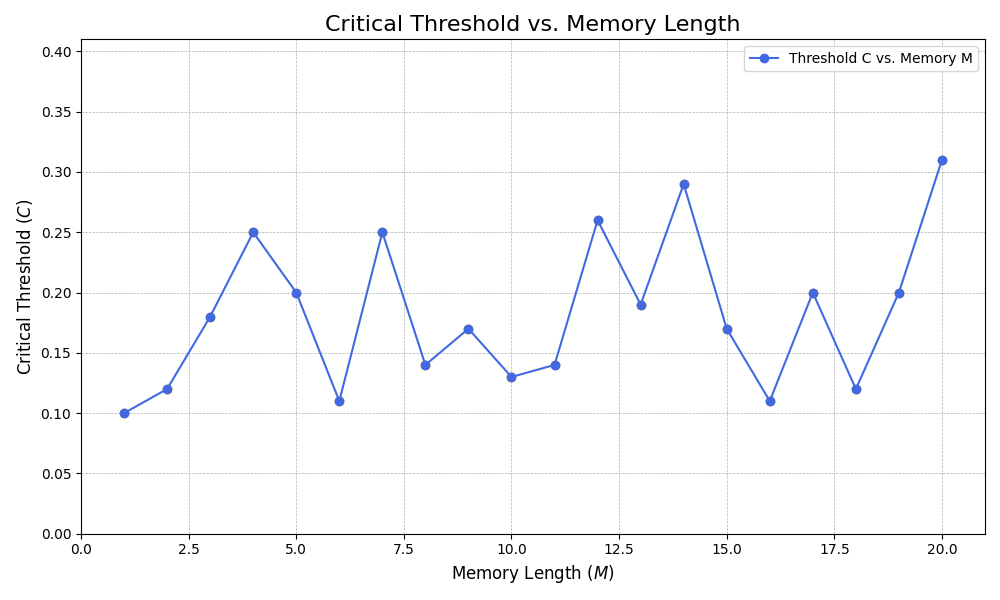

Source data for this figure (header and first rows):
M, C
1, 0.1
2, 0.12
3, 0.18
4, 0.25
5, 0.2
6, 0.11
7, 0.25
8, 0.14
9, 0.17
10, 0.13
11, 0.14
12, 0.26
13, 0.19
14, 0.29
15, 0.17
16, 0.11
17, 0.2
18, 0.12
19, 0.2
20, 0.31
